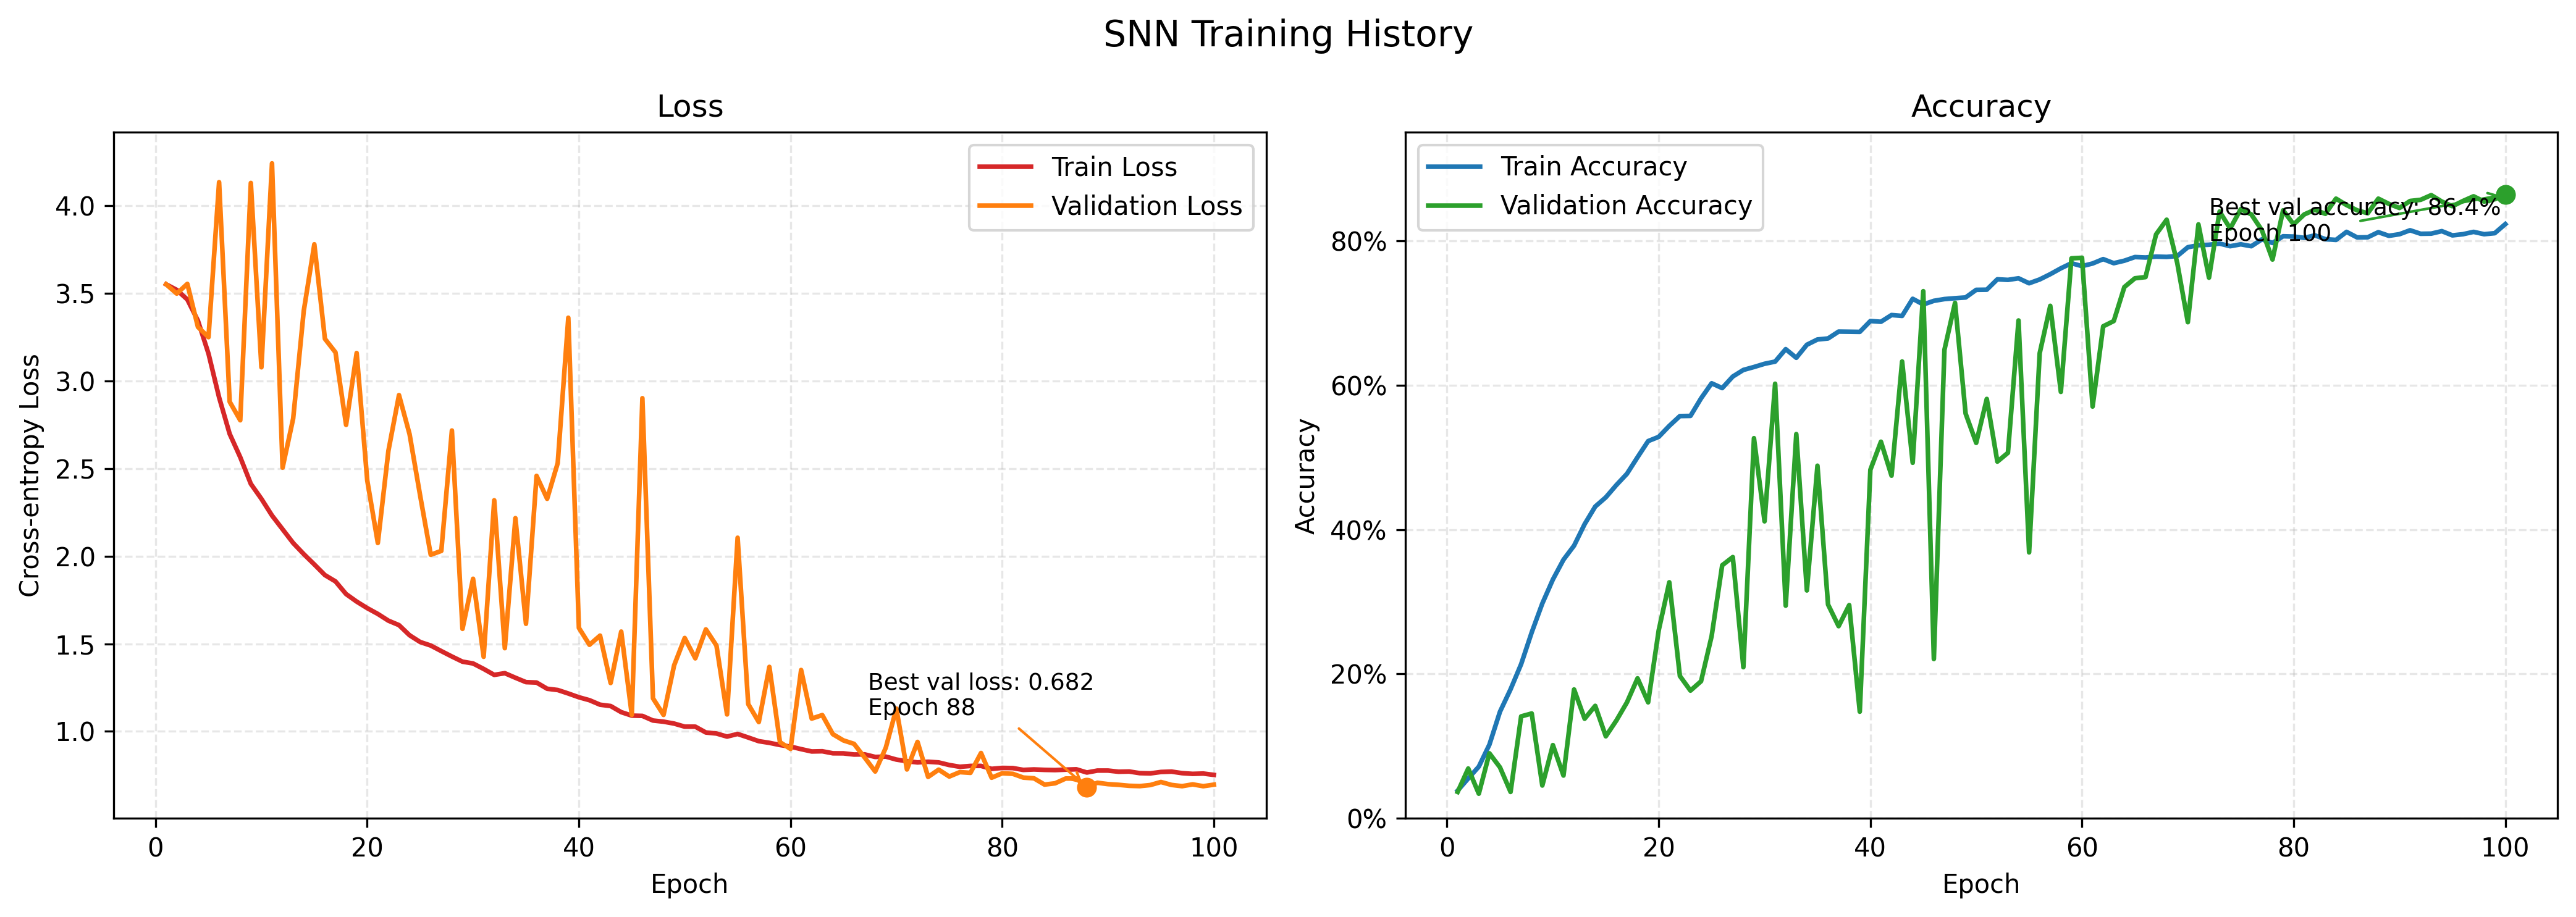

Values plotted in this chart, from the file beside it:
train_loss, train_accuracy, val_loss, val_accuracy, learning_rate
3.552, 0.03835, 3.552, 0.03653, 0.0005
3.52, 0.05519, 3.499, 0.06899, 0.0014
3.465, 0.07163, 3.555, 0.03409, 0.0023
3.345, 0.1021, 3.309, 0.0901, 0.0032
3.156, 0.1477, 3.25, 0.07062, 0.0041
2.907, 0.1788, 4.135, 0.03653, 0.005
2.698, 0.2137, 2.882, 0.1412, 0.004999
2.565, 0.2577, 2.776, 0.1453, 0.004995
2.413, 0.2977, 4.131, 0.04545, 0.004988
2.328, 0.331, 3.079, 0.1015, 0.004978
2.232, 0.3584, 4.243, 0.05925, 0.004966
2.154, 0.3778, 2.506, 0.1786, 0.004951
2.076, 0.4077, 2.786, 0.138, 0.004933
2.012, 0.432, 3.4, 0.1558, 0.004913
1.953, 0.4448, 3.781, 0.1136, 0.00489
1.892, 0.4619, 3.241, 0.1356, 0.004865
1.856, 0.4775, 3.164, 0.1607, 0.004837
1.784, 0.5004, 2.75, 0.194, 0.004806
1.741, 0.5227, 3.16, 0.1607, 0.004773
1.704, 0.5286, 2.433, 0.2606, 0.004737
1.671, 0.5438, 2.076, 0.3271, 0.004699
1.632, 0.5574, 2.602, 0.1972, 0.004659
1.607, 0.5576, 2.92, 0.1769, 0.004616
1.549, 0.582, 2.697, 0.1899, 0.004571
1.51, 0.6029, 2.346, 0.2524, 0.004523
1.49, 0.5962, 2.008, 0.3506, 0.004474
1.459, 0.6122, 2.031, 0.362, 0.004422
1.428, 0.6213, 2.718, 0.2094, 0.004368
1.398, 0.6254, 1.585, 0.5268, 0.004312
1.388, 0.6299, 1.871, 0.4115, 0.004255
1.357, 0.6329, 1.426, 0.6023, 0.004195
1.323, 0.6502, 2.319, 0.2946, 0.004133
1.332, 0.6382, 1.475, 0.5325, 0.00407
1.306, 0.6562, 2.217, 0.3157, 0.004005
1.281, 0.6636, 1.614, 0.4886, 0.003938
1.279, 0.665, 2.459, 0.2963, 0.00387
1.244, 0.6745, 2.328, 0.2662, 0.0038
1.236, 0.6743, 2.532, 0.2955, 0.003729
1.216, 0.6741, 3.361, 0.1477, 0.003656
1.195, 0.6891, 1.591, 0.483, 0.003582
1.178, 0.6881, 1.494, 0.5219, 0.003507
1.153, 0.6974, 1.547, 0.4748, 0.003431
1.145, 0.6962, 1.276, 0.6331, 0.003354
1.11, 0.72, 1.57, 0.4927, 0.003276
1.09, 0.7121, 1.094, 0.7305, 0.003197
1.089, 0.7171, 2.902, 0.2208, 0.003117
1.062, 0.7196, 1.189, 0.6494, 0.003037
1.056, 0.7208, 1.094, 0.7143, 0.002956
1.045, 0.7218, 1.378, 0.5609, 0.002875
1.027, 0.7323, 1.533, 0.5203, 0.002793
1.027, 0.7325, 1.417, 0.5812, 0.002711
0.9939, 0.747, 1.582, 0.4943, 0.002629
0.9881, 0.7461, 1.49, 0.5065, 0.002546
0.9705, 0.7484, 1.097, 0.6899, 0.002464
0.9856, 0.7415, 2.106, 0.3685, 0.002381
0.9653, 0.7468, 1.156, 0.6445, 0.002299
0.9443, 0.7541, 1.053, 0.7102, 0.002217
0.9348, 0.7622, 1.368, 0.5909, 0.002135
0.9224, 0.7693, 0.9386, 0.776, 0.002054
0.9133, 0.7652, 0.9, 0.7768, 0.001973
... 40 more rows
